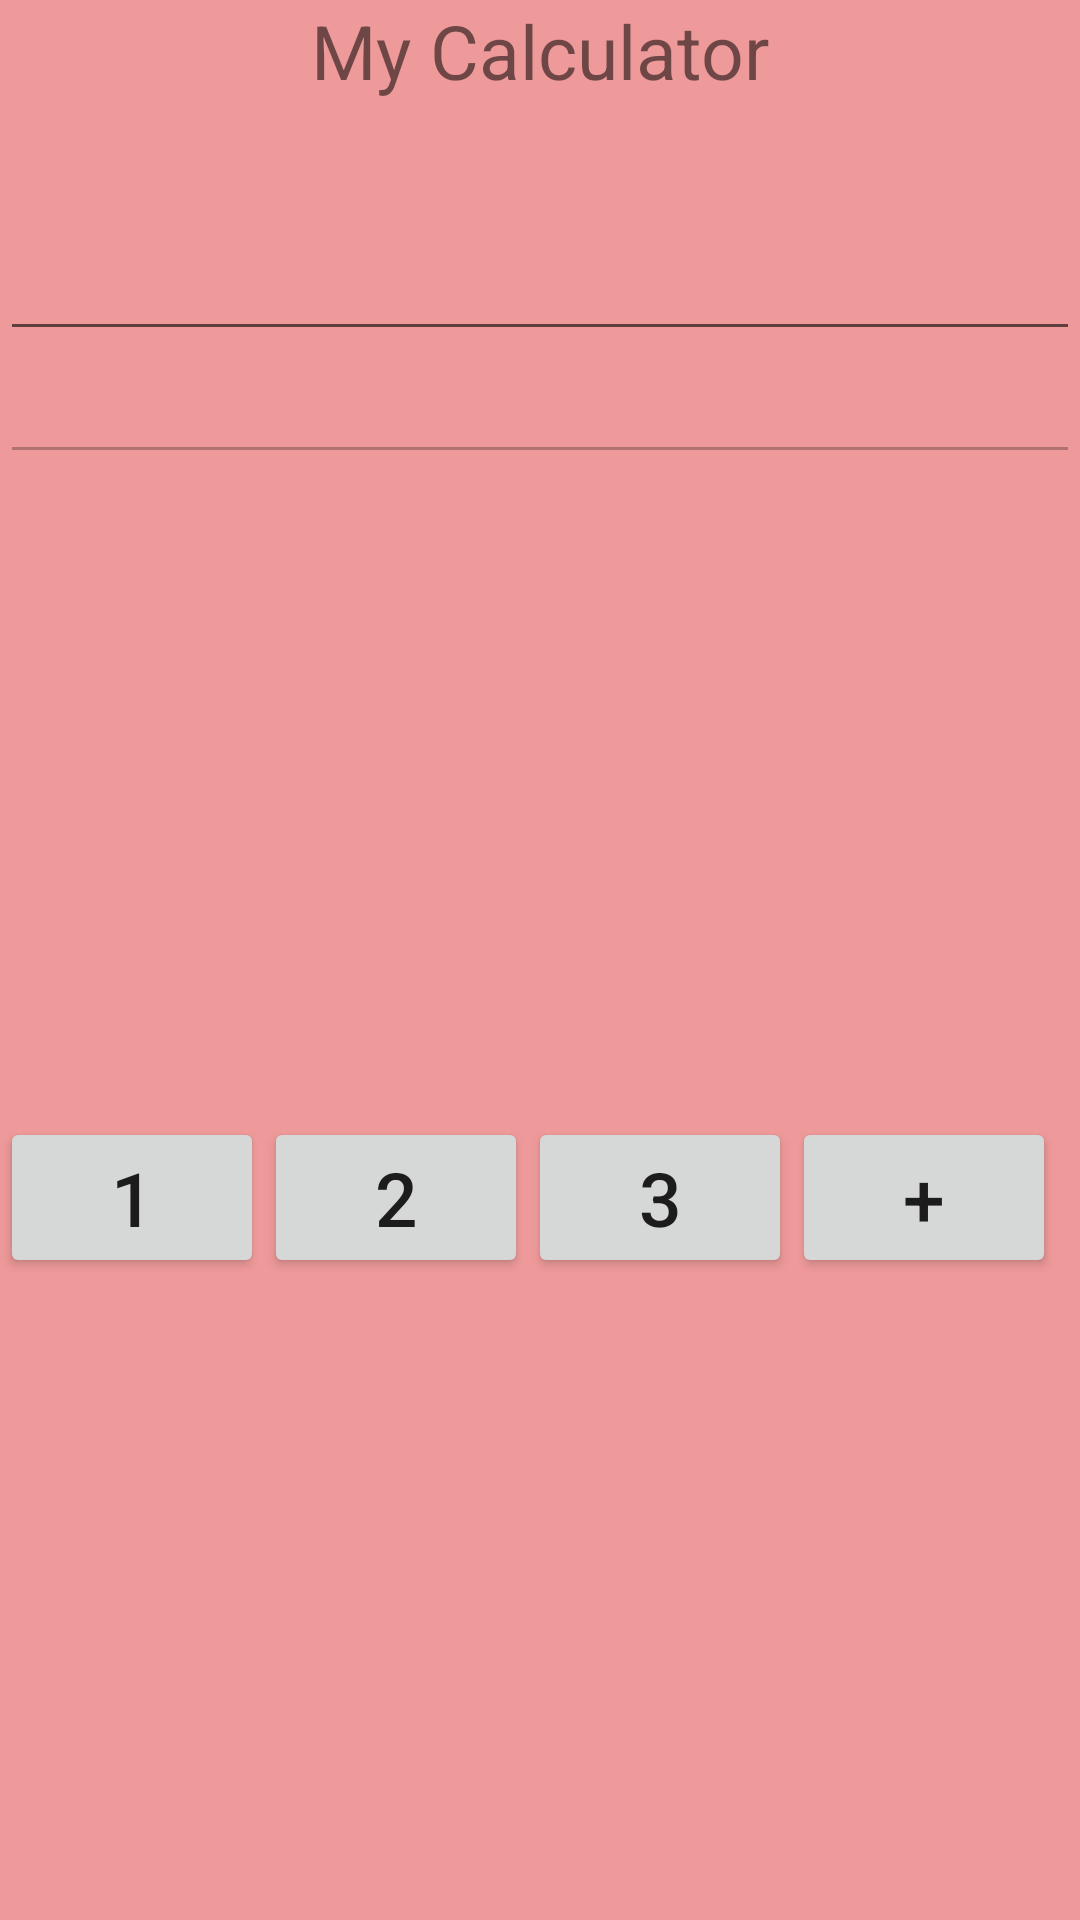

Here is an Android app screen rendered from its layout file. Give the layout XML and the strings, colors and styles it references.
<!-- AndroidManifest.xml: application theme Theme.ClassWork -->
<!-- res/layout/activity_main2.xml -->
<?xml version="1.0" encoding="utf-8"?>
<androidx.constraintlayout.widget.ConstraintLayout xmlns:android="http://schemas.android.com/apk/res/android"
    xmlns:app="http://schemas.android.com/apk/res-auto"
    xmlns:tools="http://schemas.android.com/tools"
    android:layout_width="match_parent"
    android:layout_height="match_parent"
    android:background = "@color/second_activity_bg"
    tools:context=".MainActivity2">


    <TextView
        android:id="@+id/heading_tag"
        android:layout_width="match_parent"
        android:layout_height="wrap_content"
        android:gravity="center"
        android:text="@string/my_calculator"
        android:textSize="@dimen/main_keypad_size"
        app:layout_constraintEnd_toEndOf="parent"
        app:layout_constraintStart_toStartOf="parent"
        app:layout_constraintTop_toTopOf="parent" />


    <LinearLayout
        android:id="@+id/inputPanel"
        android:layout_width="match_parent"
        android:layout_height="wrap_content"
        android:orientation="vertical"
        app:layout_constraintTop_toBottomOf="@id/heading_tag">

        <EditText
            android:id="@+id/fsa_input"
            android:layout_width="match_parent"
            android:layout_height="wrap_content"
            android:drawableBottom="@color/transparent"
            android:textColor="@color/black"
            android:textSize="@dimen/input_field_size"
            android:importantForAutofill="no"
            android:inputType="number"/>

        <EditText
            android:id="@+id/fsa_output"
            android:layout_width="match_parent"
            android:layout_height="wrap_content"
            android:drawableBottom="@color/transparent"
            android:enabled="false"
            android:importantForAutofill="no"
            android:inputType="none"
            android:textColor="#CE93D8" />

    </LinearLayout>

    <TableLayout
        android:id="@+id/fsa_tableLayout"
        android:layout_width="match_parent"
        android:layout_height="wrap_content"
        android:stretchColumns="true"
        app:layout_constraintBottom_toBottomOf="parent"
        app:layout_constraintTop_toBottomOf="@id/inputPanel">


        <TableRow
            android:layout_width="wrap_content"
            android:layout_height="wrap_content">

            <Button
                android:id="@+id/fsa_number_1"
                android:layout_width="wrap_content"
                android:layout_height="wrap_content"
                android:text="@string/number_1"
                android:textSize="@dimen/main_keypad_size" />

            <Button
                android:id="@+id/fsa_number_2"
                android:layout_width="wrap_content"
                android:layout_height="wrap_content"
                android:text="@string/number_2"
                android:textSize="@dimen/main_keypad_size" />

            <Button
                android:id="@+id/fsa_number_3"
                android:layout_width="wrap_content"
                android:layout_height="wrap_content"
                android:text="@string/number_3"
                android:textSize="@dimen/main_keypad_size"

                />

            <Button
                android:id="@+id/fsa_sumBtn"
                android:layout_width="wrap_content"
                android:layout_height="wrap_content"
                android:layout_span="1"
                android:text="@string/sym_sum"
                android:textSize="@dimen/main_keypad_size" />
        </TableRow>

        <TableRow
            android:layout_width="wrap_content"
            android:layout_height="wrap_content">

        </TableRow>

        <TableRow
            android:layout_width="wrap_content"
            android:layout_height="wrap_content">

        </TableRow>

        <TableRow
            android:layout_width="wrap_content"
            android:layout_height="wrap_content">

        </TableRow>
    </TableLayout>


</androidx.constraintlayout.widget.ConstraintLayout>
<!-- resources referenced by this layout -->
<resources>
  <color name="black">#FF000000</color>
  <color name="second_activity_bg">#EF9A9A</color>
  <color name="transparent">#00000000</color>
  <dimen name="input_field_size">50sp</dimen>
  <dimen name="main_keypad_size">25sp</dimen>
  <string name="my_calculator">My Calculator</string>
  <string name="number_1">1</string>
  <string name="number_2">2</string>
  <string name="number_3">3</string>
  <string name="sym_sum">+</string>
  <style name="Theme.ClassWork" parent="Theme.MaterialComponents.DayNight.DarkActionBar">
          
          <item name="colorPrimary">@color/purple_500</item>
          <item name="colorPrimaryVariant">@color/purple_700</item>
          <item name="colorOnPrimary">@color/white</item>
          
          <item name="colorSecondary">@color/teal_200</item>
          <item name="colorSecondaryVariant">@color/teal_700</item>
          <item name="colorOnSecondary">@color/black</item>
          
          <item name="android:statusBarColor" tools:targetApi="l">?attr/colorPrimaryVariant</item>
          
      </style>
  <color name="purple_500">#FF6200EE</color>
  <color name="purple_700">#FF3700B3</color>
  <color name="white">#FFFFFFFF</color>
  <color name="teal_200">#FF03DAC5</color>
  <color name="teal_700">#FF018786</color>
</resources>
